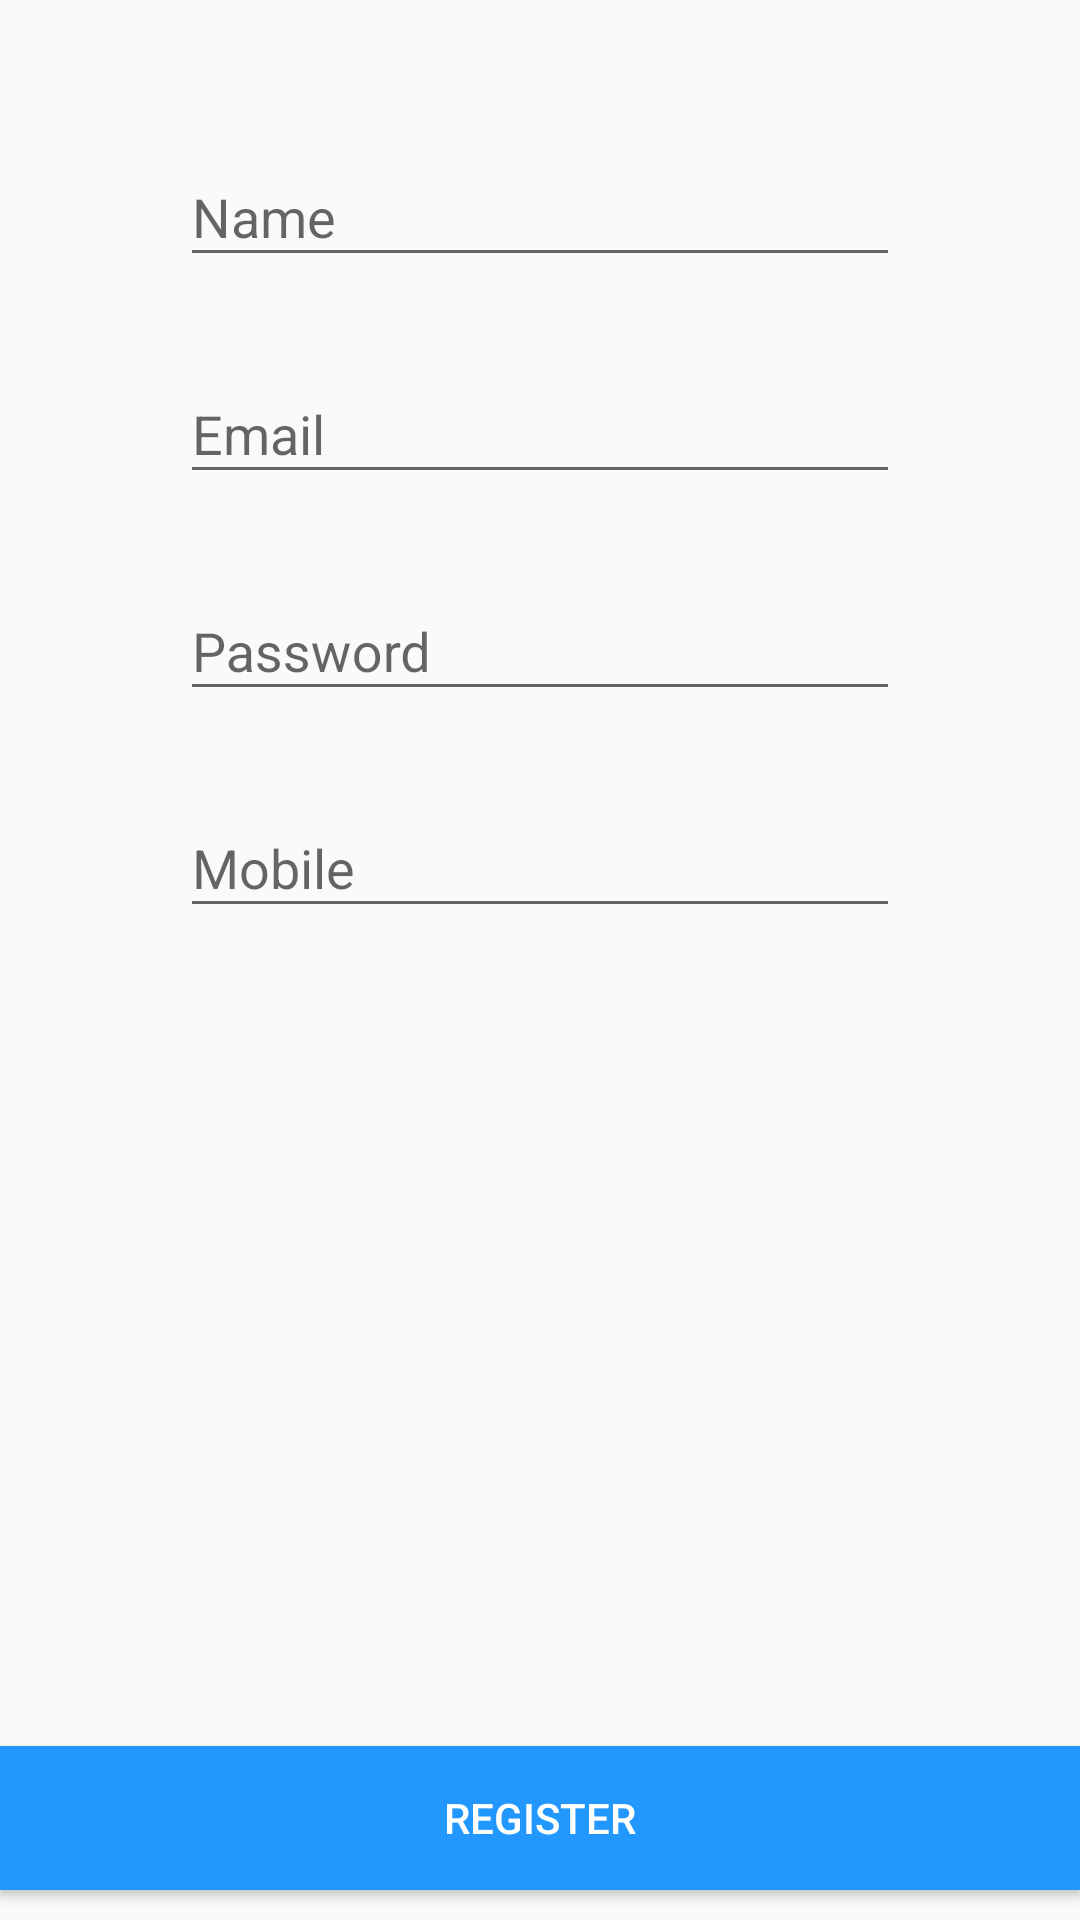

The Android layout XML behind this screen, and the referenced resources:
<!-- AndroidManifest.xml: application theme AppTheme -->
<!-- res/layout/activity_register.xml -->
<?xml version="1.0" encoding="utf-8"?>
<RelativeLayout xmlns:android="http://schemas.android.com/apk/res/android"
    xmlns:app="http://schemas.android.com/apk/res-auto"
    xmlns:tools="http://schemas.android.com/tools"
    android:layout_width="match_parent"
    android:layout_height="match_parent"
    tools:context=".activities.RegisterActivity"
    android:orientation="vertical">

<LinearLayout
    android:layout_width="fill_parent"
    android:layout_height="fill_parent"
    android:orientation="vertical"
    android:layout_margin="40dp">

    <android.support.design.widget.TextInputLayout
        android:layout_width="match_parent"
        android:layout_height="wrap_content">

        <EditText
        android:layout_width="match_parent"
        android:layout_height="wrap_content"
        android:hint="Name"
        android:id="@+id/teacherName"
        android:layout_margin="20dp" />

    </android.support.design.widget.TextInputLayout>

    <android.support.design.widget.TextInputLayout
        android:layout_width="match_parent"
        android:layout_height="wrap_content">

        <EditText
            android:layout_width="match_parent"
            android:layout_height="wrap_content"
            android:hint="Email"
            android:id="@+id/teacherEmail"
            android:layout_margin="20dp" />

    </android.support.design.widget.TextInputLayout>

    <android.support.design.widget.TextInputLayout
        android:layout_width="match_parent"
        android:layout_height="wrap_content">

        <EditText
            android:layout_width="match_parent"
            android:layout_height="wrap_content"
            android:hint="Password"
            android:id="@+id/teacherPwd"
            android:layout_margin="20dp"
            android:inputType="textPassword"/>

    </android.support.design.widget.TextInputLayout>


    <android.support.design.widget.TextInputLayout
        android:layout_width="match_parent"
        android:layout_height="wrap_content">

        <EditText
            android:layout_width="match_parent"
            android:layout_height="wrap_content"
            android:hint="Mobile"
            android:id="@+id/teacherMobile"
            android:layout_margin="20dp"
            android:inputType="number"/>

    </android.support.design.widget.TextInputLayout>

</LinearLayout>

    <Button
        android:id="@+id/registerTeacher"
        android:layout_width="match_parent"
        android:layout_height="wrap_content"
        android:layout_alignParentBottom="true"
        android:layout_centerHorizontal="true"
        android:background="@color/colorBlue"
        android:text="Register"
        android:textColor="@color/colorWhite"
        android:layout_marginBottom="10dp"/>

</RelativeLayout>
<!-- resources referenced by this layout -->
<resources>
  <color name="colorBlue">#2298ff</color>
  <color name="colorWhite">#ffffff</color>
  <style name="AppTheme" parent="Theme.AppCompat.Light.NoActionBar">
          
          <item name="colorPrimary">@color/colorBlack</item>
          <item name="colorPrimaryDark">@color/colorBlack</item>
          <item name="colorAccent">@color/colorBlue</item>
      </style>
  <color name="colorBlack">#000000</color>
</resources>
